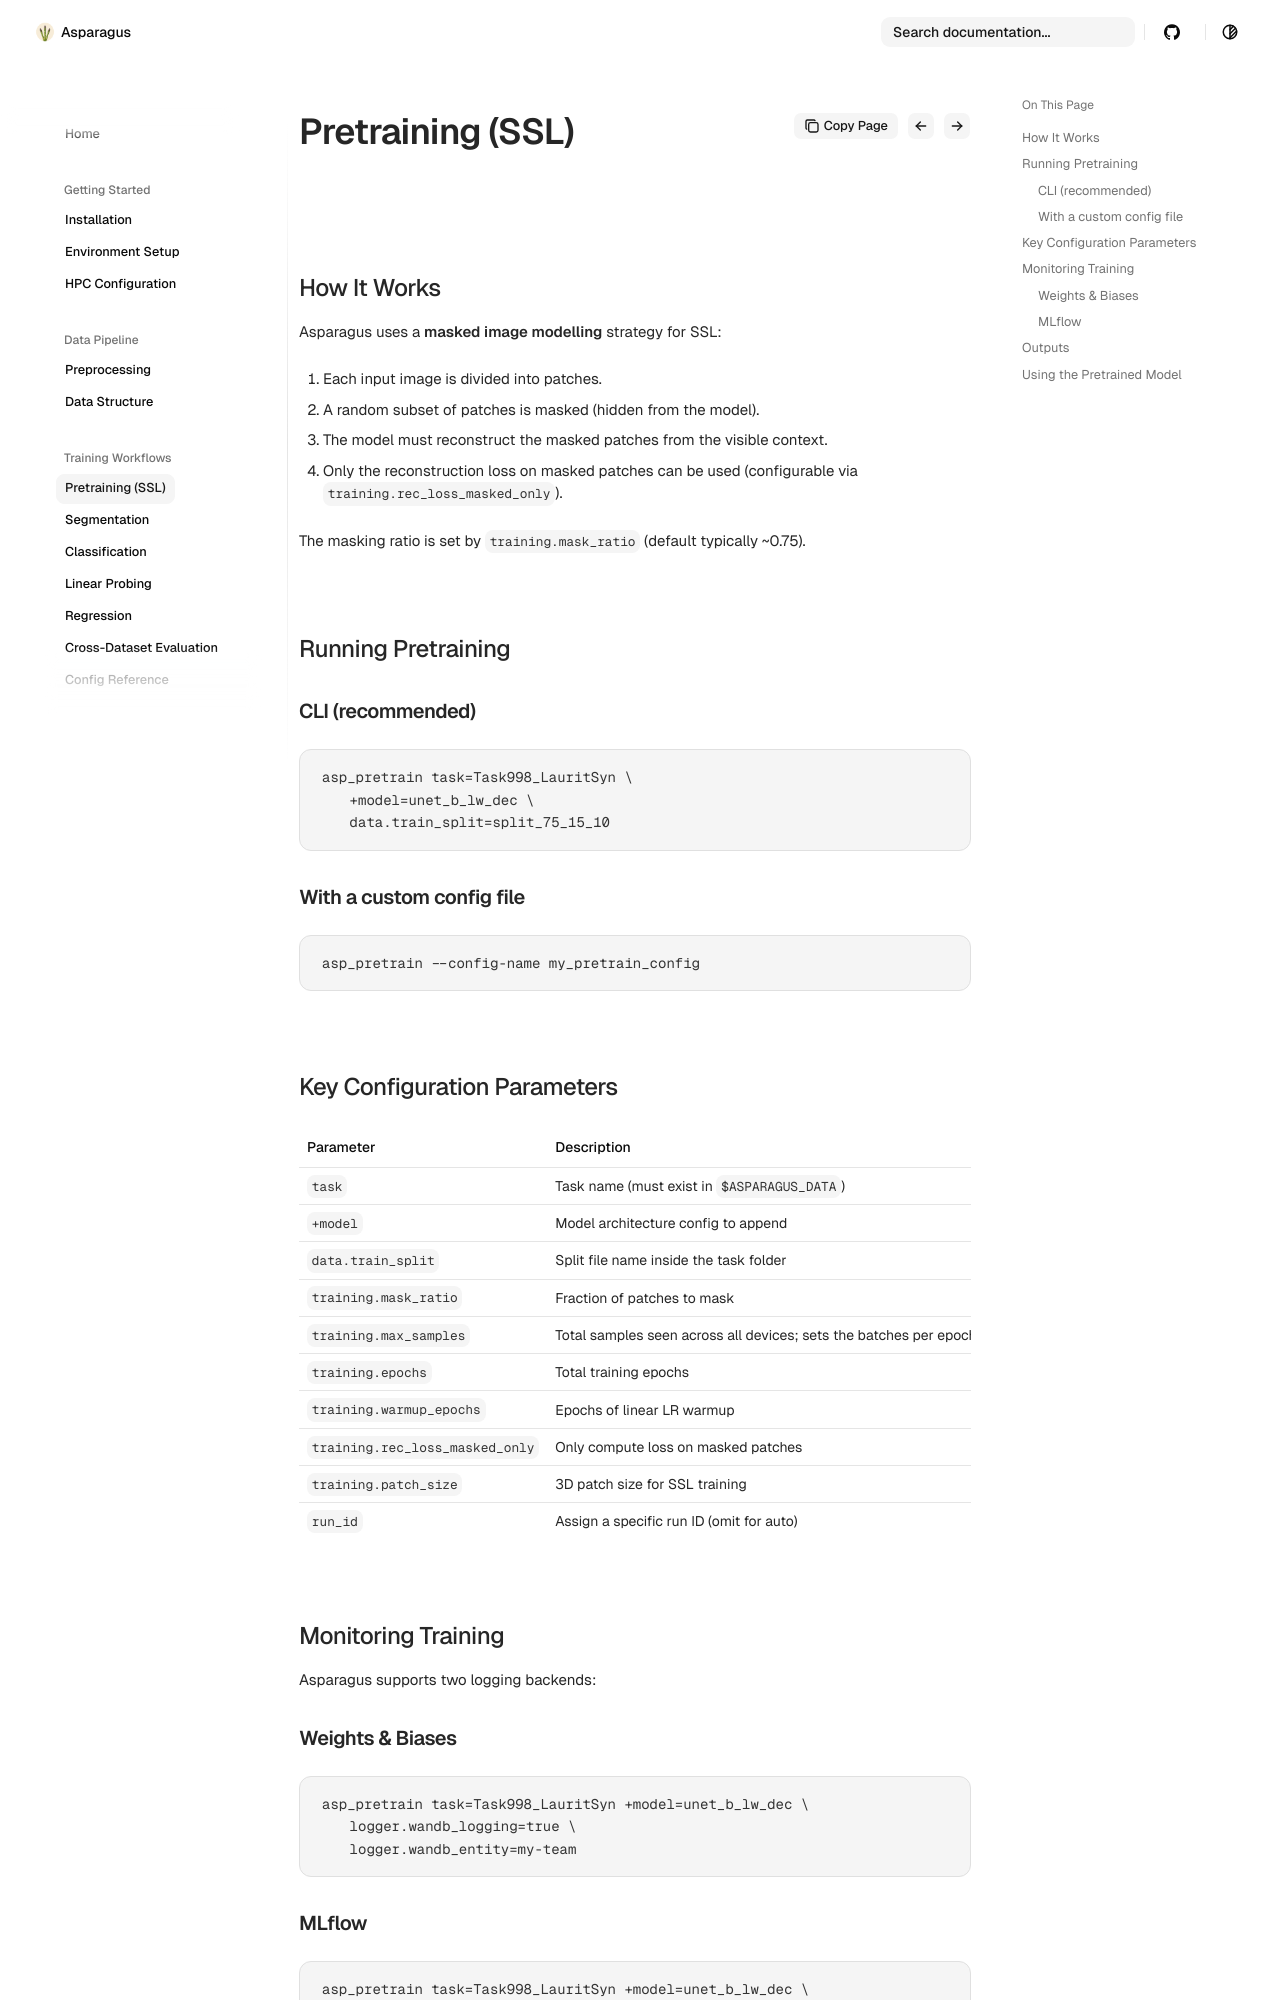

repository: Sllambias/asparagus · page: training-workflows/pretraining/index.html · generator: mkdocs

# Pretraining (Self-Supervised Learning)

## How It Works

Asparagus uses a **masked image modelling** strategy for SSL:

1. Each input image is divided into patches.
2. A random subset of patches is masked (hidden from the model).
3. The model must reconstruct the masked patches from the visible context.
4. Only the reconstruction loss on masked patches can be used (configurable via `training.rec_loss_masked_only`).

The masking ratio is set by `training.mask_ratio` (default typically ~0.75).


## Running Pretraining

### CLI (recommended)

```bash
asp_pretrain task=Task998_LauritSyn \
    +model=unet_b_lw_dec \
    data.train_split=split_75_15_10
```

### With a custom config file

```bash
asp_pretrain --config-name my_pretrain_config
```



## Key Configuration Parameters

| Parameter | Description | Default |
|---|---|---|
| `task` | Task name (must exist in `$ASPARAGUS_DATA`) | required |
| `+model` | Model architecture config to append | required |
| `data.train_split` | Split file name inside the task folder | required |
| `training.mask_ratio` | Fraction of patches to mask | ~0.75 |
| `training.max_samples` | Total samples seen across all devices; sets the batches per epoch | `10_000_000` |
| `training.epochs` | Total training epochs | `1000` |
| `training.warmup_epochs` | Epochs of linear LR warmup | `20` |
| `training.rec_loss_masked_only` | Only compute loss on masked patches | `True` |
| `training.patch_size` | 3D patch size for SSL training | configured in model |
| `run_id` | Assign a specific run ID (omit for auto) | auto-generated |



## Monitoring Training

Asparagus supports two logging backends:

### Weights & Biases
```bash
asp_pretrain task=Task998_LauritSyn +model=unet_b_lw_dec \
    logger.wandb_logging=true \
    logger.wandb_entity=my-team
```
